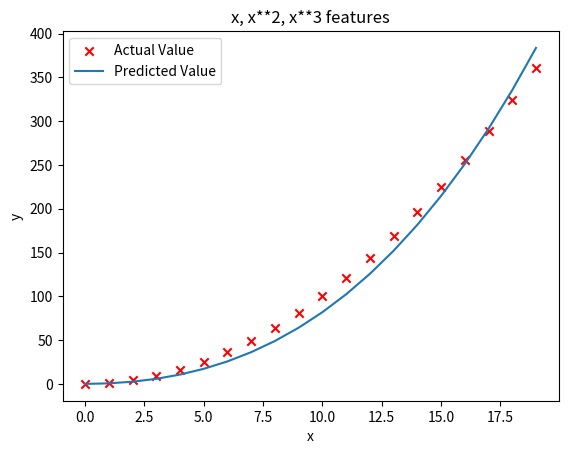

This chart was generated by the following Python code:
import pandas as pd
import numpy as np
import matplotlib.pyplot as plt

def compute_cost(x, y, w_now, b_now):
    x = x.values
    y = y.values

    m = x.shape[0]
    w_now = np.array(w_now)

    j_wb = 0

    for i in range(m):
        f_wb_i = np.dot(w_now, x[i]) + b_now
        j_wb += (f_wb_i - y[i]) ** 2

    j_wb /= (2 * m)

    return j_wb


def gradient_descent(x, y, w_now, b_now, alpha):
    x = x.values
    y = y.values
    
    m, n = x.shape

    dj_dw = np.zeros((n,))
    dj_db = 0.0

    for i in range(m):
        f_wb = np.dot(w_now, x[i]) + b_now
        dj_dw += (f_wb - y[i]) * x[i]
        dj_db += f_wb - y[i]
    
    dj_dw /= m
    dj_db /= m

    w = w_now - alpha * dj_dw        
    b = b_now - alpha * dj_db  

    return w, b


# create target data
x = np.arange(0, 20, 1)
y = x**2

# engineer features
df = pd.DataFrame({"x": x, "x^2": x**2, "x^3": x**3, "y": y})

X_train = df.drop(columns="y")
Y_train = df[["y"]]

b = 0
w = [0, 0, 0]
alpha = 0.0000001
epochs = 10000
iterations = 0

cost_values = []  # List to store cost values

for i in range(epochs):
    w, b = gradient_descent(X_train, Y_train, w, b, alpha)

    j_wb = compute_cost(X_train, Y_train, w, b)
    cost_values.append(j_wb)  # Append cost value for plotting
    
    iterations = i

    # Check convergence
    if i > 0 and abs(cost_values[-1] - cost_values[-2]) < 1e-3:
        print("Converged at iteration:", iterations)
        break

    
# Format each value of w individually to 2 decimal points
formatted_w = np.array([f'{val:.2f}' for val in w])

print("Formatted w:", formatted_w)
print("b:", b)


plt.scatter(x, y, marker='x', c='r', label="Actual Value");
plt.title("x, x**2, x**3 features")
plt.plot(x, np.dot(X_train, w) + b, label="Predicted Value"); 
plt.xlabel("x"); 
plt.ylabel("y"); 
plt.legend(); 
plt.show()
